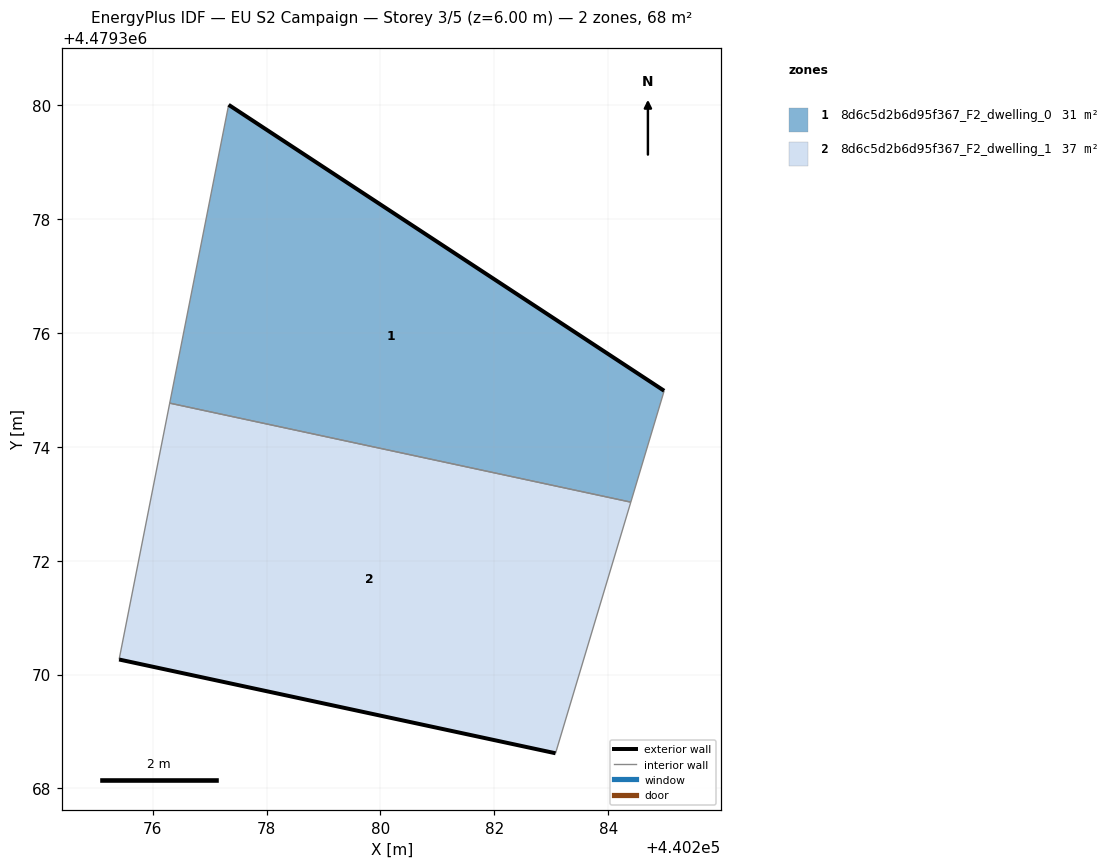
=== STOREY PLAN SPEC (per zone: floor XY polygon, exterior-wall plan segments, windows/doors) ===
zone 1: 8d6c5d2b6d95f367_F2_dwelling_0  (31.1 m²)
  floor: (440284.40, 4479373.03) (440284.98, 4479374.99) (440277.33, 4479380.01) (440276.30, 4479374.77)
  exterior wall: (440277.33, 4479380.01) – (440284.98, 4479374.99)  [9.2 m]
  interior walls: 3
zone 2: 8d6c5d2b6d95f367_F2_dwelling_1  (37.0 m²)
  floor: (440283.08, 4479368.62) (440284.40, 4479373.03) (440276.30, 4479374.77) (440275.41, 4479370.26)
  exterior wall: (440283.08, 4479368.62) – (440275.41, 4479370.26)  [7.8 m]
  interior walls: 3

=== DERIVED (storey summary) ===
Building: EU S2 Campaign
Storey: 3 of 5  (floor level z = 6.00 m)
Storey gross floor area: 68.1 m²
Zones on this storey: 2
  - 8d6c5d2b6d95f367_F2_dwelling_0: floor 31.1 m²; exterior wall 9.2 m (27.5 m²); WWR 0.0%
  - 8d6c5d2b6d95f367_F2_dwelling_1: floor 37.0 m²; exterior wall 7.8 m (23.5 m²); WWR 0.0%
Zone adjacency (shared interzone walls):
  - 8d6c5d2b6d95f367_F2_dwelling_0 ↔ 8d6c5d2b6d95f367_F2_dwelling_1